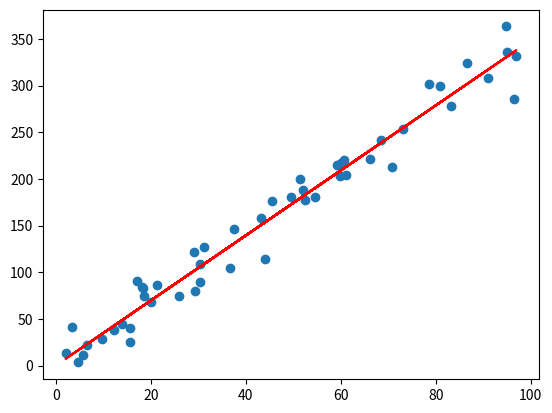

Write the Python code that produced this figure.
import matplotlib.pyplot as plt
import numpy as np

np.random.seed(42)

x = np.random.rand(50, 1) * 100  
y = 3.5 * x + np.random.randn(50, 1) * 20


m,b = 0,0
alpha = 0.0001 # learning rate

def gradient_descent(x, y, m, b, alpha, iters):
    N = float(len(y))
    for _ in range(iters):
        y_pred = m * x + b
        D_m = (2/N) * sum(x * (y_pred - y))
        D_b = (2/N) * sum(y_pred - y)
        m = m - alpha * D_m
        b = b - alpha * D_b
    return m, b


m, b = gradient_descent(x, y, m, b, alpha, 10)
yP = m * x + b

plt.scatter(x, y)
plt.plot(x, yP, color='red')
plt.show()